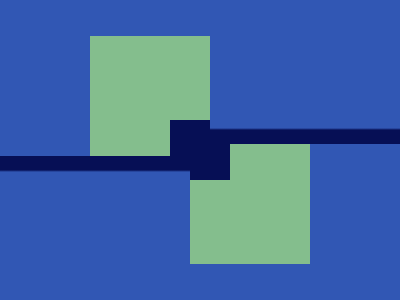

Write the HTML and CSS that draws this image.

<!-- 99.7% match, 340 characters -->
<div><p><style>&{background:linear-gradient(#3157B4 0 128px,#060F55 130px 170px,#3157B4 172px);*{width:120;height:120;background:#84BE8D;margin:36 90;box-shadow:-100px -100px 0 100px#3157B4;div{transform:translate(10px,108px)rotate(180deg)}p{width:40;height:36;background:#060F55;transform:translate(-10px,84px);box-shadow:20px 24px#060F55}
